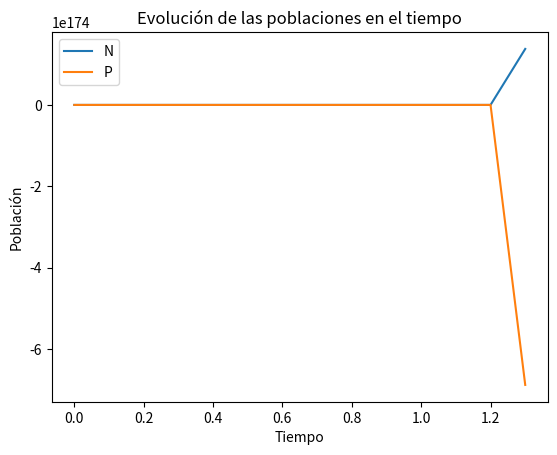
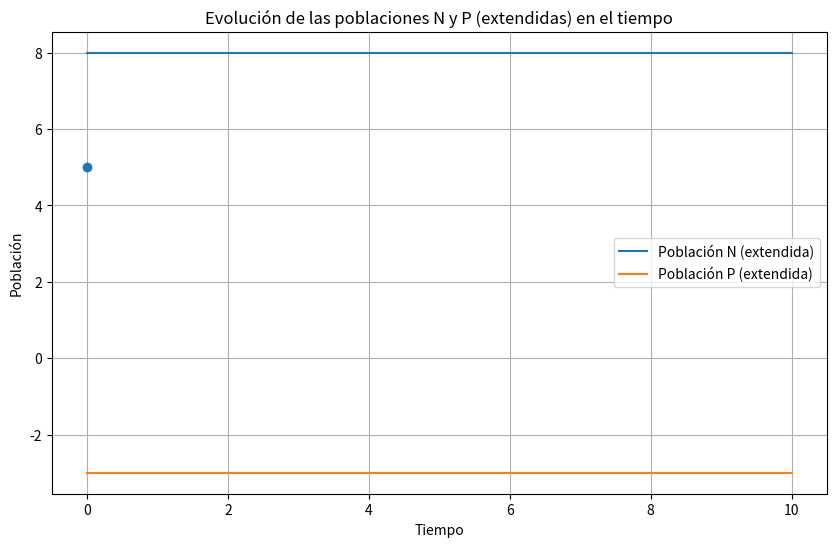

Reproduce these figures in Python, in order.
# Consideremos ahora que hay dos especies que no compiten entre sí por los recursos disponible en el
# sistema sino que una es la presa (N) y la otra es la predadora (P). Para las presas el número de individuos es
# N y su tasa de crecimiento r. Para el caso de los predadores el número de individuos es P, la eficiencia de
# captura α, la eficiencia para convertir presas en nuevos predadores β y la tasa de mortalidad per cápita q. De
# esta forma se definen las ecuaciones de Predador-Presa de Lotka-Volterra

import numpy as np
import matplotlib.pyplot as plt


# Función que define el sistema de ecuaciones diferenciales
def model(X:list[float, float], r, N, P, alpha, beta, q):
    N, P = X
    dNdt = r*N - alpha*N*P
    dPdt = beta*N*P - q*P
    return [dNdt, dPdt]

def dNdt(N, P, r1, alpha):
    return r1*N - alpha*N*P

def dPdt(N, P, beta, q):
    return beta*N*P - q*P

def dNdt_extendido(N, P, r1, alpha, K):
    return r1*N - alpha*N*P - (r1*N**2)/K

def dPdt_extendido(N, P, beta, q):
    return beta*N*P - q*P

def rk4_for_ode_system(h:float, odes:list, initial_conditions:list, t0:float, tmax:float):
    """
    Parameters:
    h: float
        Step size
    odes: list of functions
        List of functions that represent the system of ODEs
    initial_conditions: list of floats
        Initial conditions of the system
    t0: float
        Initial time
    tmax: float
        Final time
    
    Returns:
    approximations: np.array
        Array with the approximations of the system of ODEs

    """
    approximations = np.array(np.array([initial_conditions]))
    t = t0 + h
    while t < tmax:
        k1 = h*np.array([odes[0](approximations[-1][0], approximations[-1][1]), odes[1](approximations[-1][0], approximations[-1][1])])
        k2 = h*np.array([odes[0](approximations[-1][0] + k1[0]/2, approximations[-1][1] + k1[1]/2), odes[1](approximations[-1][0] + k1[0]/2, approximations[-1][1] + k1[1]/2)])
        k3 = h*np.array([odes[0](approximations[-1][0] + k2[0]/2, approximations[-1][1] + k2[1]/2), odes[1](approximations[-1][0] + k2[0]/2, approximations[-1][1] + k2[1]/2)])
        k4 = h*np.array([odes[0](approximations[-1][0] + k3[0], approximations[-1][1] + k3[1]), odes[1](approximations[-1][0] + k3[0], approximations[-1][1] + k3[1])])
        next_approximation = approximations[-1] + (k1 + 2*k2 + 2*k3 + k4)/6
        approximations = np.append(approximations, [next_approximation], axis=0)
        t += h
    return approximations


# Parámetros y condiciones iniciales
r1 = 0.5
q = 4
alpha = 0.1
beta = 0.5
K = 5  # Capacidad de carga para la competencia intraespecífica de las presas
N0 = q/beta  # Condiciones iniciales para N (presas
P0 = (r1/alpha)*(1-N0/K)  # Condiciones iniciales para P (depredadores)
t0 = 0
tmax = 10
h = 0.1

odes = [lambda N, P : dNdt(N, P, r1, alpha), lambda N, P : dPdt(N, P, beta, q)]
initial_conditions = [N0, P0]
approximations = rk4_for_ode_system(h, odes, initial_conditions, t0, tmax)
plt.plot(np.linspace(t0, tmax, int(tmax/h) + 1), approximations[:, 0], label='N')
plt.plot(np.linspace(t0, tmax, int(tmax/h) + 1), approximations[:, 1], label='P')
plt.xlabel('Tiempo')
plt.ylabel('Población')
plt.title('Evolución de las poblaciones en el tiempo')
plt.legend()
plt.show()


odes_extendido = [lambda N, P: dNdt_extendido(N, P, r1, alpha, K), lambda N, P: dPdt_extendido(N, P, beta, q)]
initial_conditions_extendido = [N0, P0]
approximations_extendido = rk4_for_ode_system(h, odes_extendido, initial_conditions_extendido, t0, tmax)

# Graficar resultados
# t_values_extendido = np.arange(t0, tmax+h, h)
t_values_extendido = (np.linspace(t0, tmax, int(tmax/h) + 1))
N_values_extendido = approximations_extendido[:, 0]
P_values_extendido = approximations_extendido[:, 1]

plt.figure(figsize=(10, 6))
plt.plot(t_values_extendido, N_values_extendido, label='Población N (extendida)')
plt.plot(t_values_extendido, P_values_extendido, label='Población P (extendida)')
plt.scatter(0, K, zorder = 3)
plt.xlabel('Tiempo')
plt.ylabel('Población')
plt.title('Evolución de las poblaciones N y P (extendidas) en el tiempo')
plt.legend()
plt.grid(True)
plt.show()

